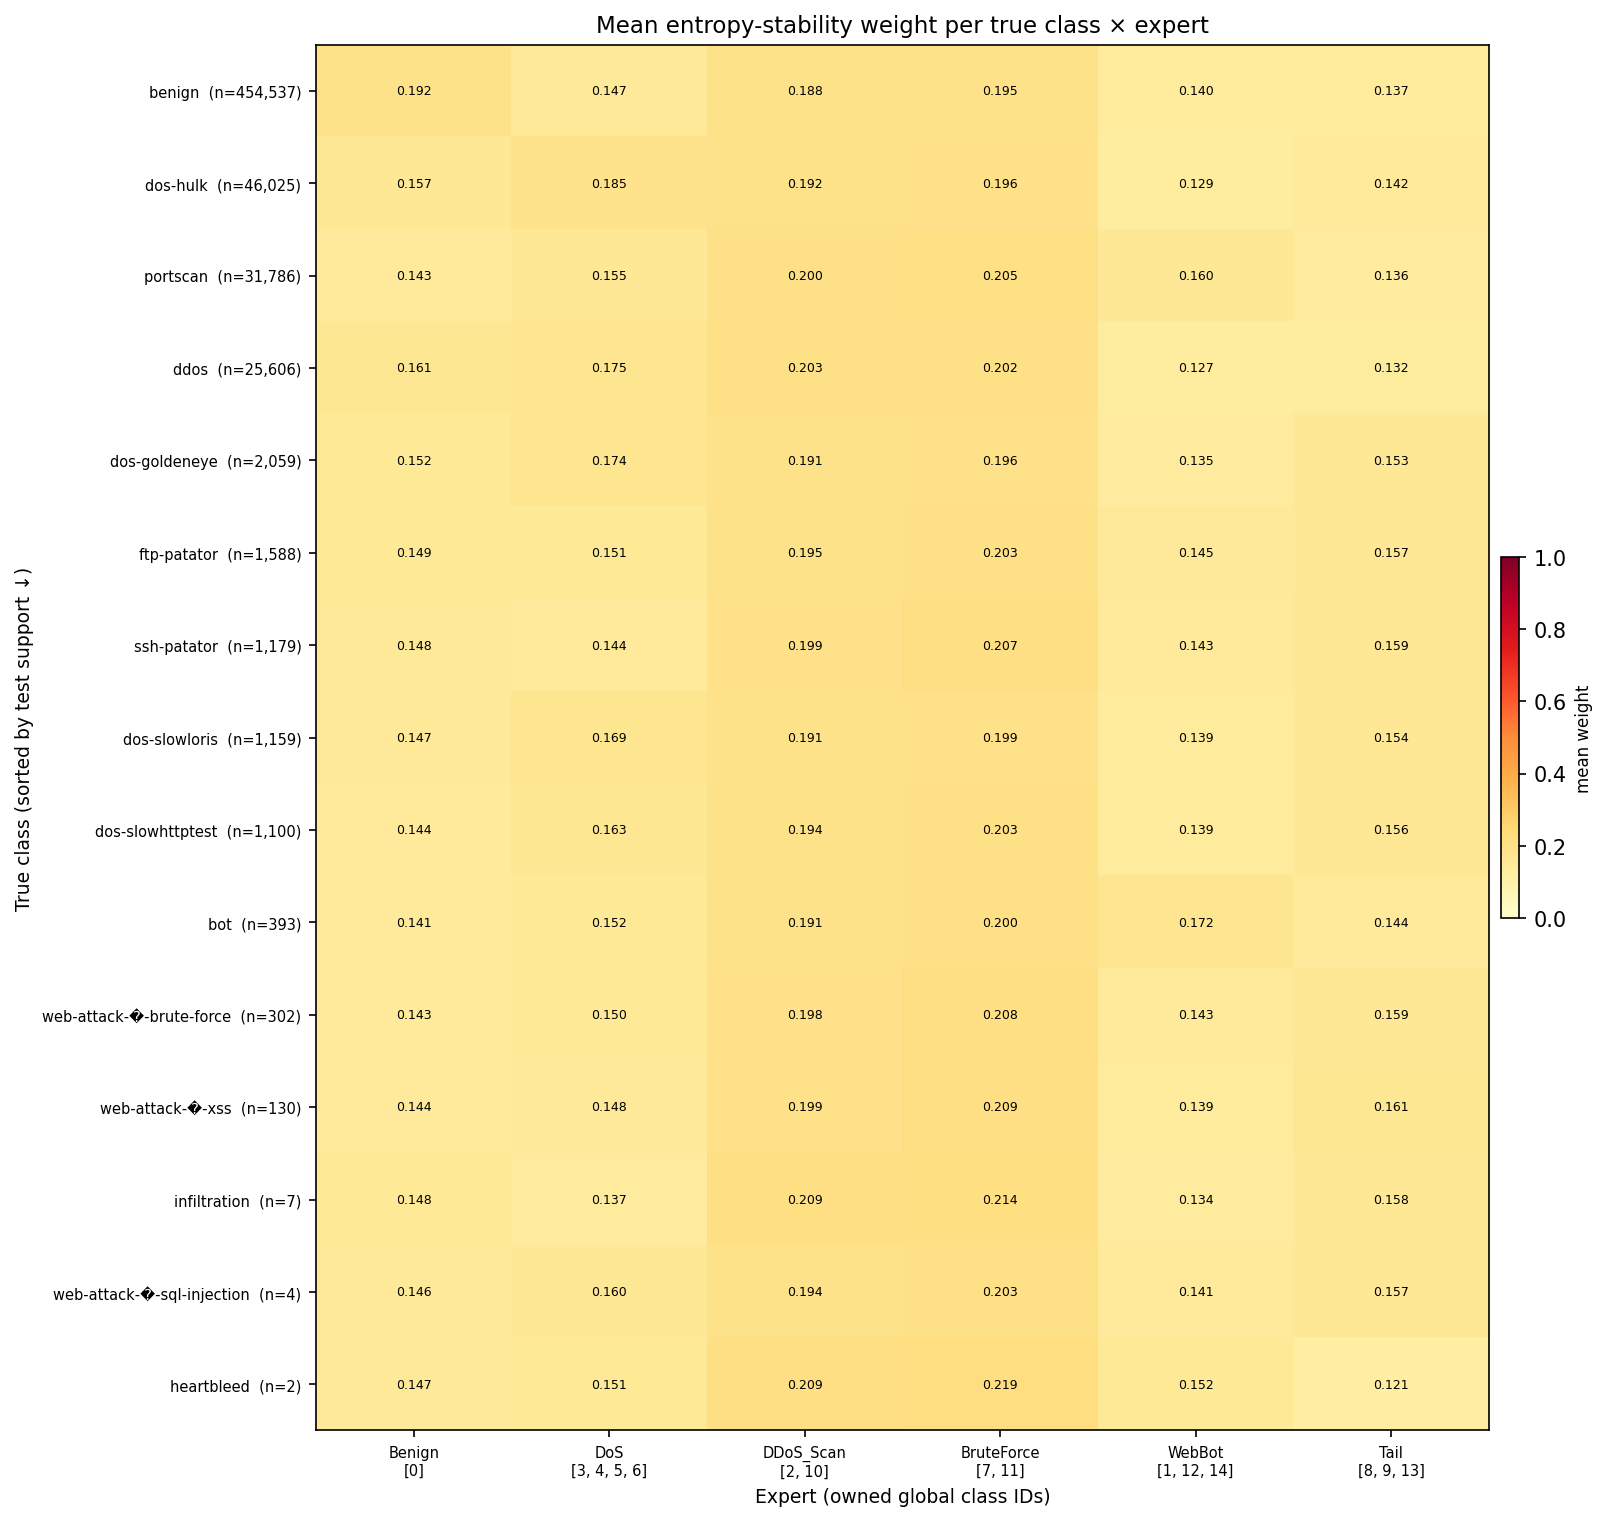

Data behind this chart, as committed beside it:
true_class, Benign, DoS, DDoS_Scan, BruteForce, WebBot, Tail
benign, 0.1925, 0.1469, 0.1885, 0.1953, 0.1398, 0.1371
dos-hulk, 0.1566, 0.1848, 0.1917, 0.196, 0.1288, 0.1421
portscan, 0.1435, 0.1551, 0.1997, 0.2054, 0.1599, 0.1365
ddos, 0.161, 0.1751, 0.2027, 0.2022, 0.1273, 0.1317
dos-goldeneye, 0.1519, 0.1738, 0.1906, 0.196, 0.1347, 0.153
ftp-patator, 0.149, 0.1511, 0.1952, 0.203, 0.1451, 0.1566
ssh-patator, 0.1478, 0.1436, 0.1991, 0.2072, 0.1431, 0.1591
dos-slowloris, 0.1474, 0.1693, 0.191, 0.1991, 0.1392, 0.1539
dos-slowhttptest, 0.1444, 0.1634, 0.1938, 0.2028, 0.1395, 0.1562
bot, 0.1412, 0.1517, 0.1908, 0.1999, 0.172, 0.1444
web-attack-�-brute-force, 0.1426, 0.1496, 0.1981, 0.2076, 0.143, 0.159
web-attack-�-xss, 0.1436, 0.1483, 0.1987, 0.2091, 0.1394, 0.1609
infiltration, 0.1485, 0.1367, 0.2089, 0.2142, 0.1336, 0.1582
web-attack-�-sql-injection, 0.1458, 0.1599, 0.1938, 0.2028, 0.141, 0.1568
heartbleed, 0.1474, 0.1515, 0.2095, 0.2185, 0.1523, 0.1208
